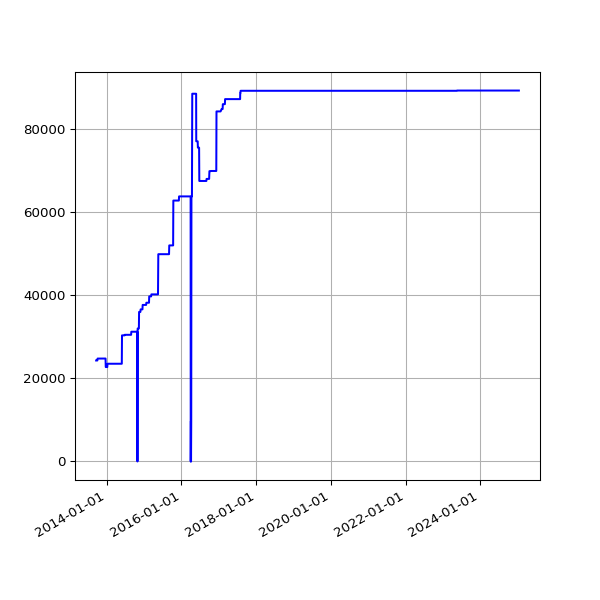

Data behind this chart, as committed beside it:
date, value
2013-09-19 02:16:07 +0100, 24261
2013-09-20 02:42:51 +0100, 24261
2013-09-21 02:35:34 +0100, 24261
2013-09-22 02:42:30 +0100, 24261
2013-09-23 14:45:25 +0100, 24261
2013-09-24 02:24:38 +0100, 24261
2013-09-25 02:24:18 +0100, 24261
2013-09-25 11:14:19 +0100, 24261
2013-09-25 15:24:36 +0100, 24261
2013-09-26 02:28:48 +0100, 24261
2013-09-27 03:04:57 +0100, 24261
2013-09-28 02:34:11 +0100, 24261
2013-09-29 02:37:28 +0100, 24261
2013-09-30 02:41:33 +0100, 24261
2013-10-01 02:48:10 +0100, 24261
2013-10-02 02:40:18 +0100, 24720
2013-10-03 02:50:49 +0100, 24720
2013-10-04 02:42:18 +0100, 24720
2013-10-05 02:35:24 +0100, 24720
2013-10-06 02:35:14 +0100, 24720
2013-10-07 02:36:02 +0100, 24720
2013-10-08 02:48:25 +0100, 24720
2013-10-09 02:44:15 +0100, 24720
2013-10-10 02:42:47 +0100, 24720
2013-10-11 02:43:24 +0100, 24720
2013-10-12 02:36:46 +0100, 24720
2013-10-13 02:34:49 +0100, 24720
2013-10-16 02:38:31 +0100, 24720
2013-10-17 02:38:11 +0100, 24720
2013-10-18 03:54:04 +0100, 24720
2013-10-19 04:22:37 +0100, 24720
2013-10-20 03:47:14 +0100, 24720
2013-10-21 03:33:15 +0100, 24720
2013-10-22 03:54:27 +0100, 24720
2013-10-23 04:08:12 +0100, 24720
2013-10-24 03:23:20 +0100, 24720
2013-10-25 03:49:11 +0100, 24720
2013-10-26 02:58:11 +0100, 24720
2013-10-27 04:56:02 +0000, 24720
2013-10-28 03:29:04 +0000, 24720
2013-10-29 03:34:38 +0000, 24720
2013-10-30 03:44:23 +0000, 24720
2013-10-31 04:16:06 +0000, 24720
2013-11-01 19:13:36 +0000, 24720
2013-11-04 10:02:58 +0000, 24720
2013-11-05 03:51:50 +0000, 24720
2013-11-06 03:39:36 +0000, 24720
2013-11-07 03:44:18 +0000, 24720
2013-11-08 03:49:56 +0000, 24720
2013-11-09 04:02:57 +0000, 24720
2013-11-10 03:28:18 +0000, 24720
2013-11-11 03:43:31 +0000, 24720
2013-11-12 04:09:49 +0000, 24720
2013-11-13 04:17:11 +0000, 24720
2013-11-14 03:34:20 +0000, 24720
2013-11-15 03:40:17 +0000, 24720
2013-11-16 03:32:06 +0000, 24720
2013-11-17 03:26:32 +0000, 24720
2013-11-18 03:40:30 +0000, 24720
2013-11-19 03:32:58 +0000, 24720
... 3,167 more rows
